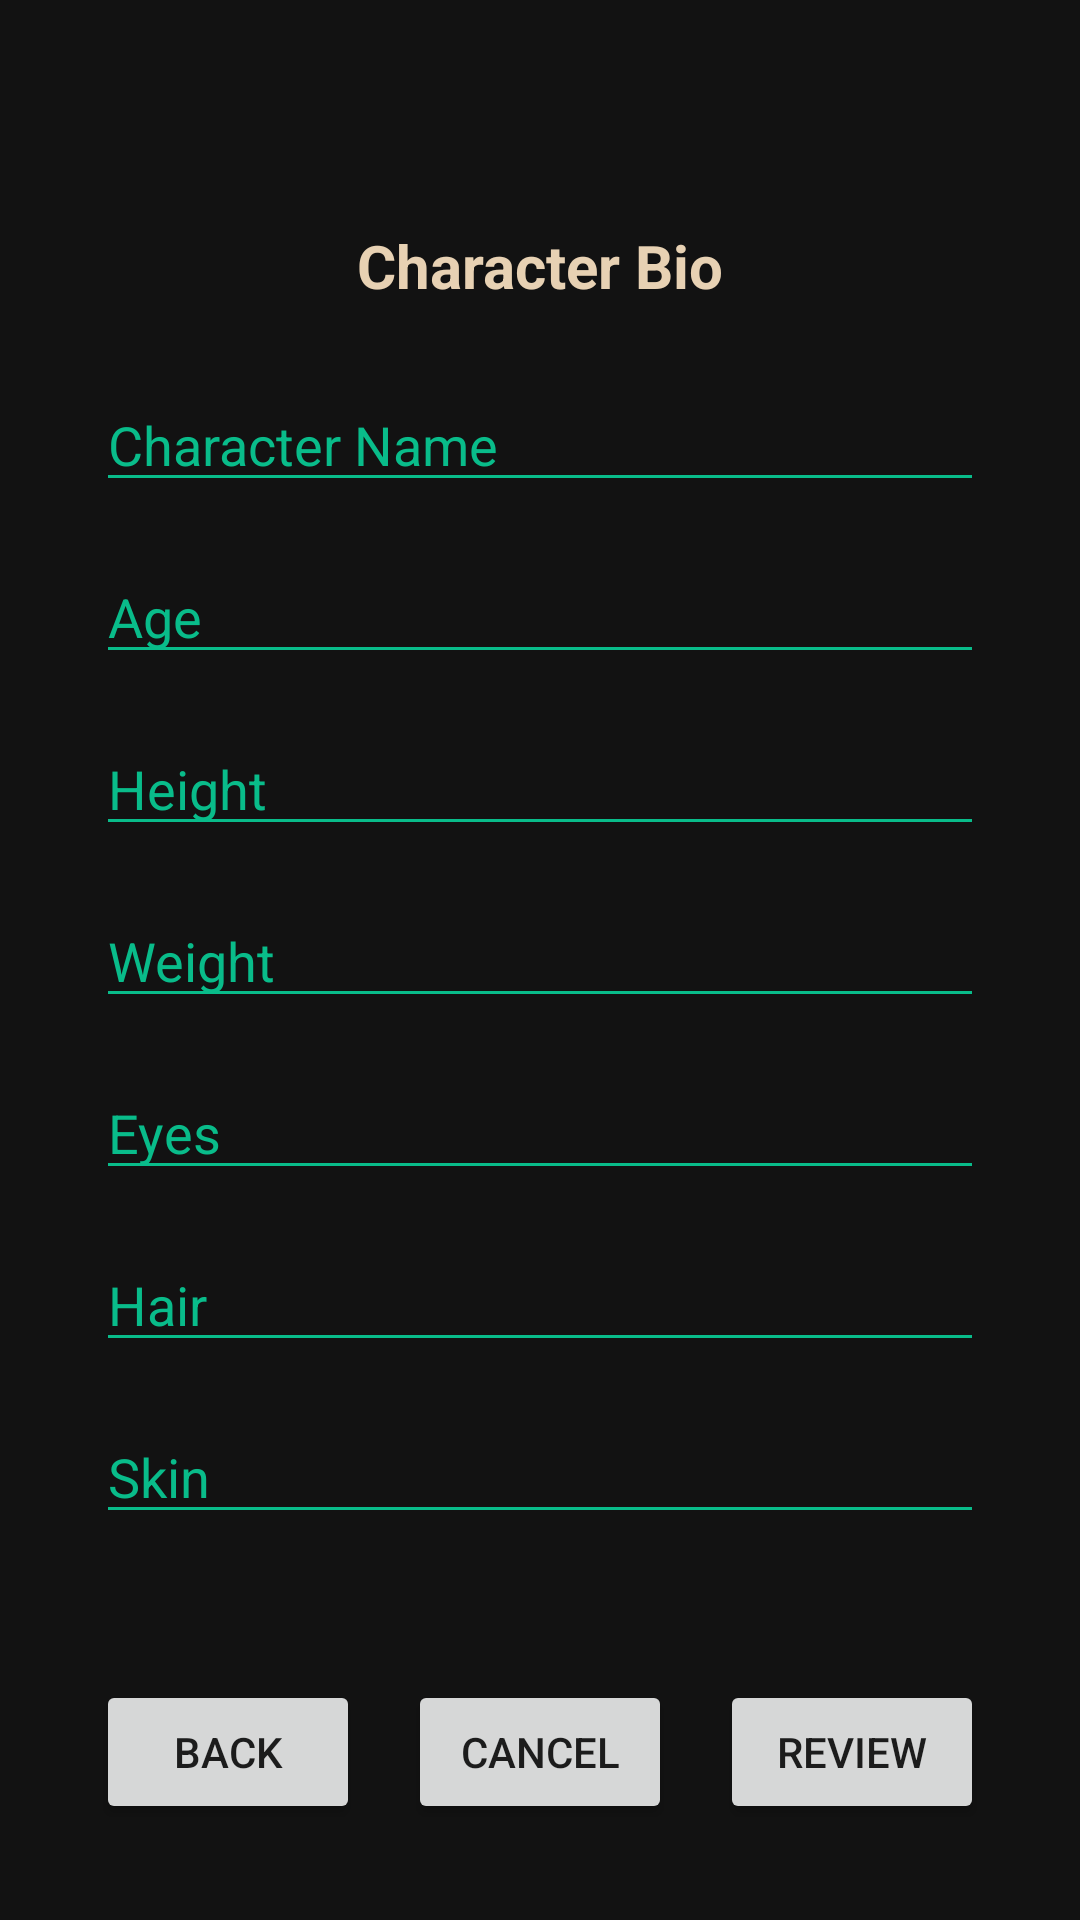

Android layout source for this screen:
<!-- AndroidManifest.xml: application theme Theme.WizSquared -->
<!-- res/layout/fragment_character_creation_step_seven.xml -->
<?xml version="1.0" encoding="utf-8"?>
<androidx.constraintlayout.widget.ConstraintLayout xmlns:android="http://schemas.android.com/apk/res/android"
    xmlns:app="http://schemas.android.com/apk/res-auto"
    xmlns:tools="http://schemas.android.com/tools"
    android:layout_width="match_parent"
    android:layout_height="match_parent"
    android:background="@color/dark_gray"
    tools:context=".ui.CharacterCreationStepSeven">

    <TextView
        android:id="@+id/cc_step_seven_step_count"
        android:layout_width="wrap_content"
        android:layout_height="wrap_content"
        android:layout_marginStart="32dp"
        android:layout_marginTop="32dp"
        android:layout_marginEnd="32dp"
        android:textColor="@color/text_beige"
        android:textSize="20sp"
        app:layout_constraintEnd_toEndOf="parent"
        app:layout_constraintStart_toStartOf="parent"
        app:layout_constraintTop_toTopOf="parent"
        tools:text="Step X/9" />

    <TextView
        android:id="@+id/cc_step_seven_title_text"
        android:layout_width="wrap_content"
        android:layout_height="wrap_content"
        android:layout_marginTop="16dp"
        android:text="Character Bio"
        android:textColor="@color/text_beige"
        android:textSize="20sp"
        android:textStyle="bold"
        app:layout_constraintEnd_toEndOf="@+id/cc_step_seven_step_count"
        app:layout_constraintStart_toStartOf="@+id/cc_step_seven_step_count"
        app:layout_constraintTop_toBottomOf="@+id/cc_step_seven_step_count" />

    <Button
        android:id="@+id/cc_step_seven_back_button"
        android:layout_width="wrap_content"
        android:layout_height="wrap_content"
        android:layout_marginStart="32dp"
        android:layout_marginBottom="32dp"
        android:text="back"
        android:visibility="visible"
        app:layout_constraintBottom_toBottomOf="parent"
        app:layout_constraintStart_toStartOf="parent" />

    <Button
        android:id="@+id/cc_step_seven_cancel_button"
        android:layout_width="wrap_content"
        android:layout_height="wrap_content"
        android:text="cancel"
        app:layout_constraintBottom_toBottomOf="@+id/cc_step_seven_next_button"
        app:layout_constraintEnd_toStartOf="@+id/cc_step_seven_next_button"
        app:layout_constraintStart_toEndOf="@+id/cc_step_seven_back_button"
        app:layout_constraintTop_toTopOf="@+id/cc_step_seven_next_button" />

    <Button
        android:id="@+id/cc_step_seven_next_button"
        android:layout_width="wrap_content"
        android:layout_height="wrap_content"
        android:layout_marginEnd="32dp"
        android:layout_marginBottom="32dp"
        android:text="review"
        app:layout_constraintBottom_toBottomOf="parent"
        app:layout_constraintEnd_toEndOf="parent" />

    <ScrollView
        android:layout_width="0dp"
        android:layout_height="0dp"
        android:layout_marginTop="16dp"
        android:layout_marginBottom="16dp"
        app:layout_constraintBottom_toTopOf="@+id/cc_step_seven_cancel_button"
        app:layout_constraintEnd_toEndOf="parent"
        app:layout_constraintStart_toStartOf="parent"
        app:layout_constraintTop_toBottomOf="@+id/cc_step_seven_title_text">

        <androidx.constraintlayout.widget.ConstraintLayout
            android:layout_width="match_parent"
            android:layout_height="wrap_content"
            android:orientation="vertical" >

            <EditText
                android:id="@+id/cc_skin_edit"
                android:layout_width="0dp"
                android:layout_height="wrap_content"
                android:layout_marginStart="32dp"
                android:layout_marginTop="16dp"
                android:layout_marginEnd="32dp"
                android:layout_marginBottom="16dp"
                android:backgroundTint="@color/primary_light"
                android:ems="10"
                android:hint="Skin"
                android:inputType="textPersonName"
                android:textColor="@color/text_beige"
                android:textColorHint="@color/primary_light"
                app:layout_constraintBottom_toBottomOf="parent"
                app:layout_constraintEnd_toEndOf="parent"
                app:layout_constraintStart_toStartOf="parent"
                app:layout_constraintTop_toBottomOf="@+id/cc_hair_edit" />

            <EditText
                android:id="@+id/cc_hair_edit"
                android:layout_width="0dp"
                android:layout_height="wrap_content"
                android:layout_marginStart="32dp"
                android:layout_marginTop="16dp"
                android:layout_marginEnd="32dp"
                android:backgroundTint="@color/primary_light"
                android:ems="10"
                android:hint="Hair"
                android:inputType="textPersonName"
                android:textColor="@color/text_beige"
                android:textColorHint="@color/primary_light"
                app:layout_constraintEnd_toEndOf="parent"
                app:layout_constraintStart_toStartOf="parent"
                app:layout_constraintTop_toBottomOf="@+id/cc_eyes_edit" />

            <EditText
                android:id="@+id/cc_eyes_edit"
                android:layout_width="0dp"
                android:layout_height="wrap_content"
                android:layout_marginStart="32dp"
                android:layout_marginTop="16dp"
                android:layout_marginEnd="32dp"
                android:backgroundTint="@color/primary_light"
                android:ems="10"
                android:hint="Eyes"
                android:inputType="textPersonName"
                android:textColor="@color/text_beige"
                android:textColorHint="@color/primary_light"
                app:layout_constraintEnd_toEndOf="parent"
                app:layout_constraintStart_toStartOf="parent"
                app:layout_constraintTop_toBottomOf="@+id/cc_weight_edit" />

            <EditText
                android:id="@+id/cc_weight_edit"
                android:layout_width="0dp"
                android:layout_height="wrap_content"
                android:layout_marginStart="32dp"
                android:layout_marginTop="16dp"
                android:layout_marginEnd="32dp"
                android:backgroundTint="@color/primary_light"
                android:ems="10"
                android:hint="Weight"
                android:inputType="textPersonName"
                android:textColor="@color/text_beige"
                android:textColorHint="@color/primary_light"
                app:layout_constraintEnd_toEndOf="parent"
                app:layout_constraintStart_toStartOf="parent"
                app:layout_constraintTop_toBottomOf="@+id/cc_height_edit" />

            <EditText
                android:id="@+id/cc_height_edit"
                android:layout_width="0dp"
                android:layout_height="wrap_content"
                android:layout_marginStart="32dp"
                android:layout_marginTop="16dp"
                android:layout_marginEnd="32dp"
                android:backgroundTint="@color/primary_light"
                android:ems="10"
                android:hint="Height"
                android:inputType="textPersonName"
                android:textColor="@color/text_beige"
                android:textColorHint="@color/primary_light"
                app:layout_constraintEnd_toEndOf="parent"
                app:layout_constraintStart_toStartOf="parent"
                app:layout_constraintTop_toBottomOf="@+id/cc_age_edit" />

            <EditText
                android:id="@+id/cc_character_name_edit"
                android:layout_width="0dp"
                android:layout_height="wrap_content"
                android:layout_marginStart="32dp"
                android:layout_marginTop="8dp"
                android:layout_marginEnd="32dp"
                android:backgroundTint="@color/primary_light"
                android:ems="10"
                android:hint="Character Name"
                android:inputType="textPersonName"
                android:textColor="@color/text_beige"
                android:textColorHint="@color/primary_light"
                app:layout_constraintEnd_toEndOf="parent"
                app:layout_constraintStart_toStartOf="parent"
                app:layout_constraintTop_toTopOf="parent" />

            <EditText
                android:id="@+id/cc_age_edit"
                android:layout_width="0dp"
                android:layout_height="wrap_content"
                android:layout_marginStart="32dp"
                android:layout_marginTop="16dp"
                android:layout_marginEnd="32dp"
                android:backgroundTint="@color/primary_light"
                android:ems="10"
                android:hint="Age"
                android:inputType="textPersonName"
                android:textColor="@color/text_beige"
                android:textColorHint="@color/primary_light"
                app:layout_constraintEnd_toEndOf="parent"
                app:layout_constraintStart_toStartOf="parent"
                app:layout_constraintTop_toBottomOf="@+id/cc_character_name_edit" />
        </androidx.constraintlayout.widget.ConstraintLayout>
    </ScrollView>

</androidx.constraintlayout.widget.ConstraintLayout>
<!-- resources referenced by this layout -->
<resources>
  <color name="dark_gray">#121212</color>
  <color name="primary_light">#09BC8A</color>
  <color name="text_beige">#E7D1B3</color>
  <style name="Theme.WizSquared" parent="Theme.MaterialComponents.DayNight.NoActionBar">
          
          <item name="colorPrimary">@color/primary_dark</item>
          <item name="colorPrimaryVariant">@color/primary_dark</item>
          <item name="colorOnPrimary">@color/text_beige</item>
          
          <item name="colorSecondary">@color/primary_light</item>
          <item name="colorSecondaryVariant">@color/primary_light</item>
          <item name="colorOnSecondary">@color/dark_gray</item>
          
          <item name="android:statusBarColor">?attr/colorPrimaryVariant</item>
          
      </style>
  <color name="primary_dark">#004346</color>
</resources>
